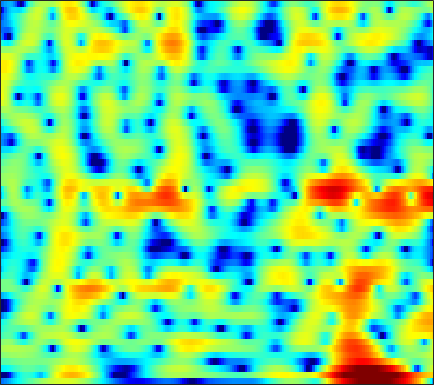

The data file committed next to this chart (first rows):
-10.066, -9.6671, -8.9786, -8.1892, -7.5542, -6.7101, -5.8868, -5.2853, -4.53, -3.8193, -3.1652, -2.7087, -2.1263, -1.5754, -1.1842, -0.68813, -0.21351, 0.12839, 0.57353, 0.99969, 1.4098, 1.695, 2.0563, 2.3834
-30.26, -33.06, -23.17, -16.93, -13.72, -10.5, -8.081, -6.658, -5.176, -4.088, -3.346, -3.009, -2.844, -3.005, -3.359, -4.143, -5.27, -6.243, -7.215, -6.866, -5.068, -3.351, -1.145, 0.7681
-5.232, -5.09, -4.828, -4.458, -4.115, -3.585, -3.008, -2.579, -2.05, -1.61, -1.283, -1.119, -1.025, -1.072, -1.192, -1.449, -1.77, -2.002, -2.194, -2.139, -1.755, -1.257, -0.3977, 0.567
-1.593, -1.496, -1.345, -1.182, -1.052, -0.8729, -0.6979, -0.5743, -0.428, -0.3128, -0.2285, -0.1878, -0.164, -0.1746, -0.2009, -0.2506, -0.3083, -0.3449, -0.3669, -0.3475, -0.2747, -0.1784, 0.004491, 0.2433
0.03942, 0.2265, 0.4465, 0.6396, 0.7547, 0.8838, 0.9768, 1.021, 1.051, 1.043, 0.9982, 0.9385, 0.8212, 0.6545, 0.4976, 0.2435, -0.06672, -0.3356, -0.7276, -1.155, -1.573, -1.852, -2.127, -2.223
1.05, 1.339, 1.624, 1.811, 1.887, 1.919, 1.864, 1.791, 1.678, 1.565, 1.464, 1.391, 1.304, 1.197, 1.085, 0.8515, 0.4739, 0.05539, -0.7343, -1.879, -3.522, -5.253, -8.668, -14.47
-0.02713, 0.3887, 0.726, 0.8033, 0.6929, 0.2921, -0.4004, -1.075, -2.134, -3.176, -3.784, -3.714, -2.965, -1.884, -1.074, -0.184, 0.4257, 0.6948, 0.7949, 0.6206, 0.222, -0.1865, -0.7414, -1.102
-2.755, -2.086, -1.524, -1.325, -1.421, -1.878, -2.795, -3.863, -5.947, -8.855, -11.62, -11.22, -7.995, -4.965, -3.213, -1.463, -0.2182, 0.4633, 1.118, 1.544, 1.814, 1.95, 2.083, 2.193
-3.771, -3.155, -2.482, -1.992, -1.743, -1.548, -1.507, -1.543, -1.637, -1.69, -1.622, -1.467, -1.109, -0.6292, -0.2422, 0.2184, 0.5919, 0.7937, 0.9586, 1.026, 1.035, 1.03, 1.057, 1.133
-4.525, -3.935, -3.14, -2.331, -1.744, -1.017, -0.3626, 0.0756, 0.6066, 1.055, 1.411, 1.631, 1.857, 1.981, 1.996, 1.877, 1.573, 1.2, 0.4862, -0.4736, -1.654, -2.577, -3.531, -3.681
-9.443, -8.471, -7.058, -5.521, -4.355, -2.888, -1.56, -0.6474, 0.4214, 1.296, 1.984, 2.393, 2.786, 2.981, 2.979, 2.764, 2.297, 1.734, 0.6541, -0.9188, -3.182, -5.522, -9.484, -10.77
-23.2, -21.6, -17.46, -13.33, -10.71, -7.782, -5.405, -3.926, -2.28, -0.9942, 0.04537, 0.6764, 1.306, 1.713, 1.888, 1.963, 1.851, 1.653, 1.256, 0.7493, 0.2002, -0.161, -0.4697, -0.4479
-20.78, -19.79, -16.94, -13.33, -10.95, -8.283, -6.109, -4.741, -3.214, -1.96, -0.9222, -0.2934, 0.3674, 0.8831, 1.185, 1.474, 1.628, 1.672, 1.641, 1.517, 1.348, 1.198, 1.018, 0.9055
-7.628, -7.201, -6.423, -5.498, -4.749, -3.786, -2.893, -2.304, -1.633, -1.072, -0.5574, -0.192, 0.304, 0.8342, 1.225, 1.705, 2.091, 2.309, 2.443, 2.394, 2.125, 1.785, 1.121, 0.2419
-0.5497, -0.4677, -0.3221, -0.2158, -0.215, -0.2754, -0.4602, -0.7709, -1.328, -2.057, -2.83, -3.177, -2.929, -1.931, -0.9183, 0.4481, 1.636, 2.323, 2.96, 3.244, 3.119, 2.735, 1.756, 0.02718
-0.4669, -0.3909, -0.34, -0.394, -0.5343, -0.9753, -1.748, -2.604, -4.279, -6.818, -10.97, -16.79, -20.49, -10.71, -7.043, -3.791, -1.513, -0.235, 1.059, 1.941, 2.475, 2.644, 2.604, 2.32
-4.362, -3.595, -2.849, -2.392, -2.237, -2.32, -2.759, -3.247, -4.135, -5.233, -6.33, -7.018, -7.286, -6.862, -6.204, -4.968, -3.521, -2.414, -0.981, 0.3006, 1.384, 2.042, 2.707, 3.183
-7.171, -5.686, -4.29, -3.418, -3.044, -2.822, -2.894, -3.155, -3.748, -4.584, -5.678, -6.62, -8.122, -9.843, -10.81, -10.54, -8.303, -6.206, -3.566, -1.383, 0.4006, 1.491, 2.665, 3.522
-5.948, -5.396, -4.685, -4.083, -3.757, -3.488, -3.411, -3.512, -3.884, -4.552, -5.551, -6.596, -8.537, -11.09, -13.22, -13.64, -10.23, -7.49, -4.444, -2.035, -0.1222, 1.052, 2.334, 3.323
-7.345, -7.062, -6.563, -5.942, -5.462, -4.883, -4.45, -4.235, -4.092, -4.138, -4.385, -4.656, -5.013, -5.291, -5.356, -5.085, -4.405, -3.676, -2.517, -1.27, -0.02537, 0.8582, 1.916, 2.835
-12.96, -12.53, -11.07, -9.284, -7.977, -6.496, -5.347, -4.684, -4.051, -3.666, -3.478, -3.449, -3.498, -3.637, -3.705, -3.727, -3.577, -3.292, -2.672, -1.765, -0.6852, 0.1865, 1.337, 2.38
-24.5, -21.92, -15.21, -10.99, -8.787, -6.628, -5.037, -4.145, -3.305, -2.805, -2.598, -2.632, -2.975, -3.607, -4.293, -5.509, -6.896, -7.696, -7.569, -5.826, -3.459, -1.759, 0.2283, 1.871
-9.863, -9.516, -8.548, -7.265, -6.23, -4.945, -3.821, -3.131, -2.42, -1.987, -1.857, -1.963, -2.423, -3.288, -4.311, -6.3, -9.399, -12.64, -14.21, -9.271, -5.044, -2.681, -0.2697, 1.566
-7.905, -7.68, -7.053, -6.176, -5.45, -4.424, -3.486, -2.868, -2.183, -1.694, -1.425, -1.373, -1.466, -1.791, -2.125, -2.642, -3.105, -3.273, -3.102, -2.445, -1.431, -0.5667, 0.5974, 1.661
-11.42, -11, -9.51, -7.665, -6.357, -4.792, -3.491, -2.686, -1.822, -1.179, -0.7297, -0.5107, -0.3588, -0.3347, -0.3598, -0.4488, -0.5175, -0.5261, -0.4606, -0.2667, 0.06888, 0.3827, 0.8976, 1.461
-22.17, -17.66, -11.45, -7.786, -5.809, -3.835, -2.365, -1.492, -0.6108, 0.02177, 0.4479, 0.6663, 0.7985, 0.8346, 0.7804, 0.6313, 0.4195, 0.2207, -0.04788, -0.2996, -0.4586, -0.4664, -0.298, 0.1256
-4.738, -4.613, -3.896, -2.826, -1.987, -0.9471, -0.08455, 0.4268, 0.9349, 1.26, 1.416, 1.443, 1.408, 1.26, 1.074, 0.7396, 0.2263, -0.2899, -1.189, -2.379, -3.854, -4.929, -5.706, -4.848
-1.371, -1.254, -0.7849, -0.1449, 0.353, 0.8862, 1.239, 1.328, 1.254, 0.9694, 0.5682, 0.2361, -0.1034, -0.3495, -0.4545, -0.6545, -1.028, -1.504, -2.559, -4.223, -6.833, -9.805, -14.83, -11.28
-6.462, -4.598, -2.097, -0.2691, 0.6489, 1.354, 1.489, 1.228, 0.3703, -1.154, -3.325, -5.185, -6.916, -6.307, -5.013, -3.637, -2.858, -2.703, -2.945, -3.512, -4.119, -4.427, -4.23, -3.195
-5.382, -3.588, -1.239, 0.4814, 1.286, 1.863, 1.82, 1.408, 0.2616, -1.662, -4.544, -7.447, -10.48, -8.855, -6.655, -4.722, -3.822, -3.754, -4.298, -5.594, -7.481, -8.788, -8.446, -5.676
0.4038, 0.5963, 0.9992, 1.406, 1.642, 1.75, 1.611, 1.316, 0.6952, -0.1391, -1.08, -1.739, -2.455, -2.831, -3.002, -3.157, -3.495, -3.949, -4.981, -6.684, -9.143, -11.21, -11.16, -7.422
0.4816, 0.6502, 0.8861, 1.064, 1.155, 1.17, 1.068, 0.9033, 0.5832, 0.1546, -0.3545, -0.7556, -1.284, -1.785, -2.145, -2.596, -3.037, -3.358, -3.773, -4.094, -4.232, -4.098, -3.538, -2.546
-0.5013, -0.1766, 0.1814, 0.4478, 0.5857, 0.6874, 0.6784, 0.5983, 0.3902, 0.06892, -0.3615, -0.746, -1.325, -1.977, -2.45, -3.071, -3.545, -3.767, -3.798, -3.515, -2.99, -2.449, -1.608, -0.6781
-1.669, -1.178, -0.6606, -0.2432, -0.009134, 0.2273, 0.3492, 0.3677, 0.2706, 0.0298, -0.3861, -0.8276, -1.631, -2.711, -3.703, -5.232, -6.759, -7.51, -7.317, -5.902, -4.044, -2.699, -1.085, 0.2829
-3.459, -2.925, -2.337, -1.87, -1.559, -1.193, -0.8531, -0.6348, -0.4234, -0.3704, -0.5365, -0.8583, -1.605, -2.805, -4.157, -6.802, -11.31, -17.39, -16.43, -8.885, -4.689, -2.512, -0.3557, 1.25
-6.356, -6.078, -5.9, -5.846, -5.716, -5.284, -4.48, -3.734, -2.724, -1.887, -1.323, -1.109, -1.102, -1.428, -1.838, -2.565, -3.241, -3.498, -3.235, -2.321, -1.056, -0.08112, 1.12, 2.147
-8.916, -9.234, -10.45, -12.76, -15.3, -16.34, -11.96, -8.78, -5.649, -3.459, -1.935, -1.122, -0.4007, -0.004745, 0.1471, 0.2257, 0.2481, 0.2901, 0.4164, 0.6633, 1.024, 1.342, 1.813, 2.281
-8.703, -8.755, -9.364, -10.54, -11.48, -11.37, -8.996, -6.802, -4.231, -2.21, -0.7083, 0.1375, 0.9376, 1.445, 1.646, 1.755, 1.702, 1.584, 1.365, 1.127, 0.9153, 0.8302, 0.8501, 1.055
-6.548, -5.719, -4.864, -4.204, -3.73, -2.972, -2.036, -1.249, -0.1924, 0.7864, 1.591, 2.054, 2.484, 2.697, 2.706, 2.51, 2.077, 1.583, 0.694, -0.4792, -1.87, -2.901, -3.783, -3.482
-4.003, -2.927, -1.796, -0.9104, -0.345, 0.3221, 0.9018, 1.309, 1.803, 2.215, 2.525, 2.674, 2.744, 2.646, 2.466, 2.018, 1.328, 0.5997, -0.7382, -2.697, -5.714, -9.329, -19.77, -14.25
-1.282, -0.6363, 0.04108, 0.5424, 0.8275, 1.094, 1.278, 1.376, 1.475, 1.523, 1.522, 1.484, 1.352, 1.093, 0.8274, 0.3741, -0.1904, -0.685, -1.454, -2.316, -3.236, -3.83, -4.196, -3.76
1.289, 1.439, 1.482, 1.34, 1.114, 0.7126, 0.2809, -0.02567, -0.3498, -0.5407, -0.663, -0.7644, -0.9778, -1.319, -1.693, -2.23, -2.723, -2.952, -2.97, -2.689, -2.181, -1.732, -1.051, -0.3222
3.436, 3.185, 2.582, 1.633, 0.6666, -0.9397, -2.833, -4.178, -5.241, -5.079, -4.345, -3.906, -3.74, -4.169, -4.935, -6.651, -8.906, -10.08, -8.923, -6.06, -3.433, -1.834, -0.1397, 1.168
4.294, 3.85, 2.906, 1.477, 0.0099, -2.733, -6.956, -12.15, -22.13, -12.08, -7.762, -6.153, -5.207, -5.318, -5.998, -7.786, -10.62, -12.44, -10.65, -6.751, -3.584, -1.761, 0.1269, 1.535
3.886, 3.539, 2.807, 1.752, 0.763, -0.8, -2.49, -3.639, -4.657, -4.914, -4.696, -4.437, -4.216, -4.219, -4.363, -4.594, -4.726, -4.626, -4.099, -3.181, -2.06, -1.206, -0.1341, 0.7899
3.639, 3.501, 3.115, 2.518, 1.944, 1.075, 0.1416, -0.5458, -1.372, -2.062, -2.602, -2.924, -3.251, -3.445, -3.521, -3.535, -3.414, -3.251, -2.945, -2.531, -2.071, -1.692, -1.185, -0.6581
4.195, 4.211, 4.028, 3.635, 3.207, 2.485, 1.623, 0.8909, -0.1731, -1.29, -2.381, -3.136, -3.92, -4.342, -4.388, -4.215, -3.902, -3.647, -3.366, -3.195, -3.134, -3.148, -3.176, -3.095
5.147, 5.225, 5.125, 4.799, 4.414, 3.691, 2.712, 1.79, 0.26, -1.681, -4.113, -6.229, -8.978, -9.855, -8.841, -6.901, -5.396, -4.648, -4.125, -4.139, -4.646, -5.395, -6.861, -8.713
5.059, 5.159, 5.122, 4.891, 4.589, 3.976, 3.094, 2.229, 0.7321, -1.287, -4.02, -6.773, -11.37, -12.79, -10.26, -7.197, -5.345, -4.579, -4.177, -4.399, -5.216, -6.279, -8.418, -11.7
3.322, 3.432, 3.474, 3.403, 3.276, 3.001, 2.584, 2.164, 1.442, 0.5337, -0.532, -1.331, -2.209, -2.742, -2.881, -2.836, -2.815, -2.931, -3.31, -3.943, -4.789, -5.426, -6.135, -6.391
0.6763, 0.6901, 0.6939, 0.751, 0.8544, 1.099, 1.397, 1.592, 1.773, 1.832, 1.757, 1.644, 1.412, 1.115, 0.8384, 0.3623, -0.293, -0.9468, -2.121, -3.697, -5.649, -7.188, -8.587, -8.089
-3.5, -4.069, -4.901, -5.253, -4.814, -3.418, -1.702, -0.5004, 0.837, 1.846, 2.566, 2.905, 3.126, 3.123, 2.967, 2.517, 1.773, 0.9866, -0.4679, -2.543, -5.588, -8.95, -15.32, -12.16
-8.77, -10.33, -14.38, -27.18, -21.19, -11.11, -6.343, -3.945, -1.591, 0.102, 1.317, 1.968, 2.56, 2.85, 2.886, 2.713, 2.28, 1.786, 0.9267, -0.1067, -1.204, -1.93, -2.469, -2.274
-10.1, -10.33, -10.65, -10.53, -9.794, -8.052, -5.983, -4.472, -2.683, -1.194, -0.02136, 0.6909, 1.422, 1.892, 2.088, 2.163, 2.03, 1.808, 1.393, 0.8828, 0.3752, 0.0467, -0.2112, -0.2193
-9.88, -9.447, -8.716, -7.792, -7.004, -5.838, -4.601, -3.656, -2.453, -1.342, -0.3382, 0.3341, 1.081, 1.664, 1.979, 2.21, 2.228, 2.103, 1.746, 1.191, 0.4859, -0.07901, -0.771, -1.169
-11.85, -10.66, -8.897, -7.288, -6.231, -5.049, -4.043, -3.377, -2.518, -1.636, -0.6909, 0.02851, 0.9481, 1.78, 2.293, 2.767, 2.968, 2.913, 2.52, 1.718, 0.386, -1.052, -3.785, -7.401
-18.37, -13.55, -9.92, -7.811, -6.815, -6.082, -5.852, -5.909, -6.002, -5.65, -4.53, -3.32, -1.549, 0.04618, 1.034, 2.041, 2.663, 2.869, 2.798, 2.284, 1.273, 0.1229, -1.964, -4.225
-9.486, -8.919, -8.083, -7.506, -7.422, -7.824, -9.079, -10.82, -15.26, -26.27, -15.74, -10.46, -6.161, -3.356, -1.825, -0.2928, 0.7662, 1.306, 1.739, 1.882, 1.81, 1.662, 1.446, 1.374
